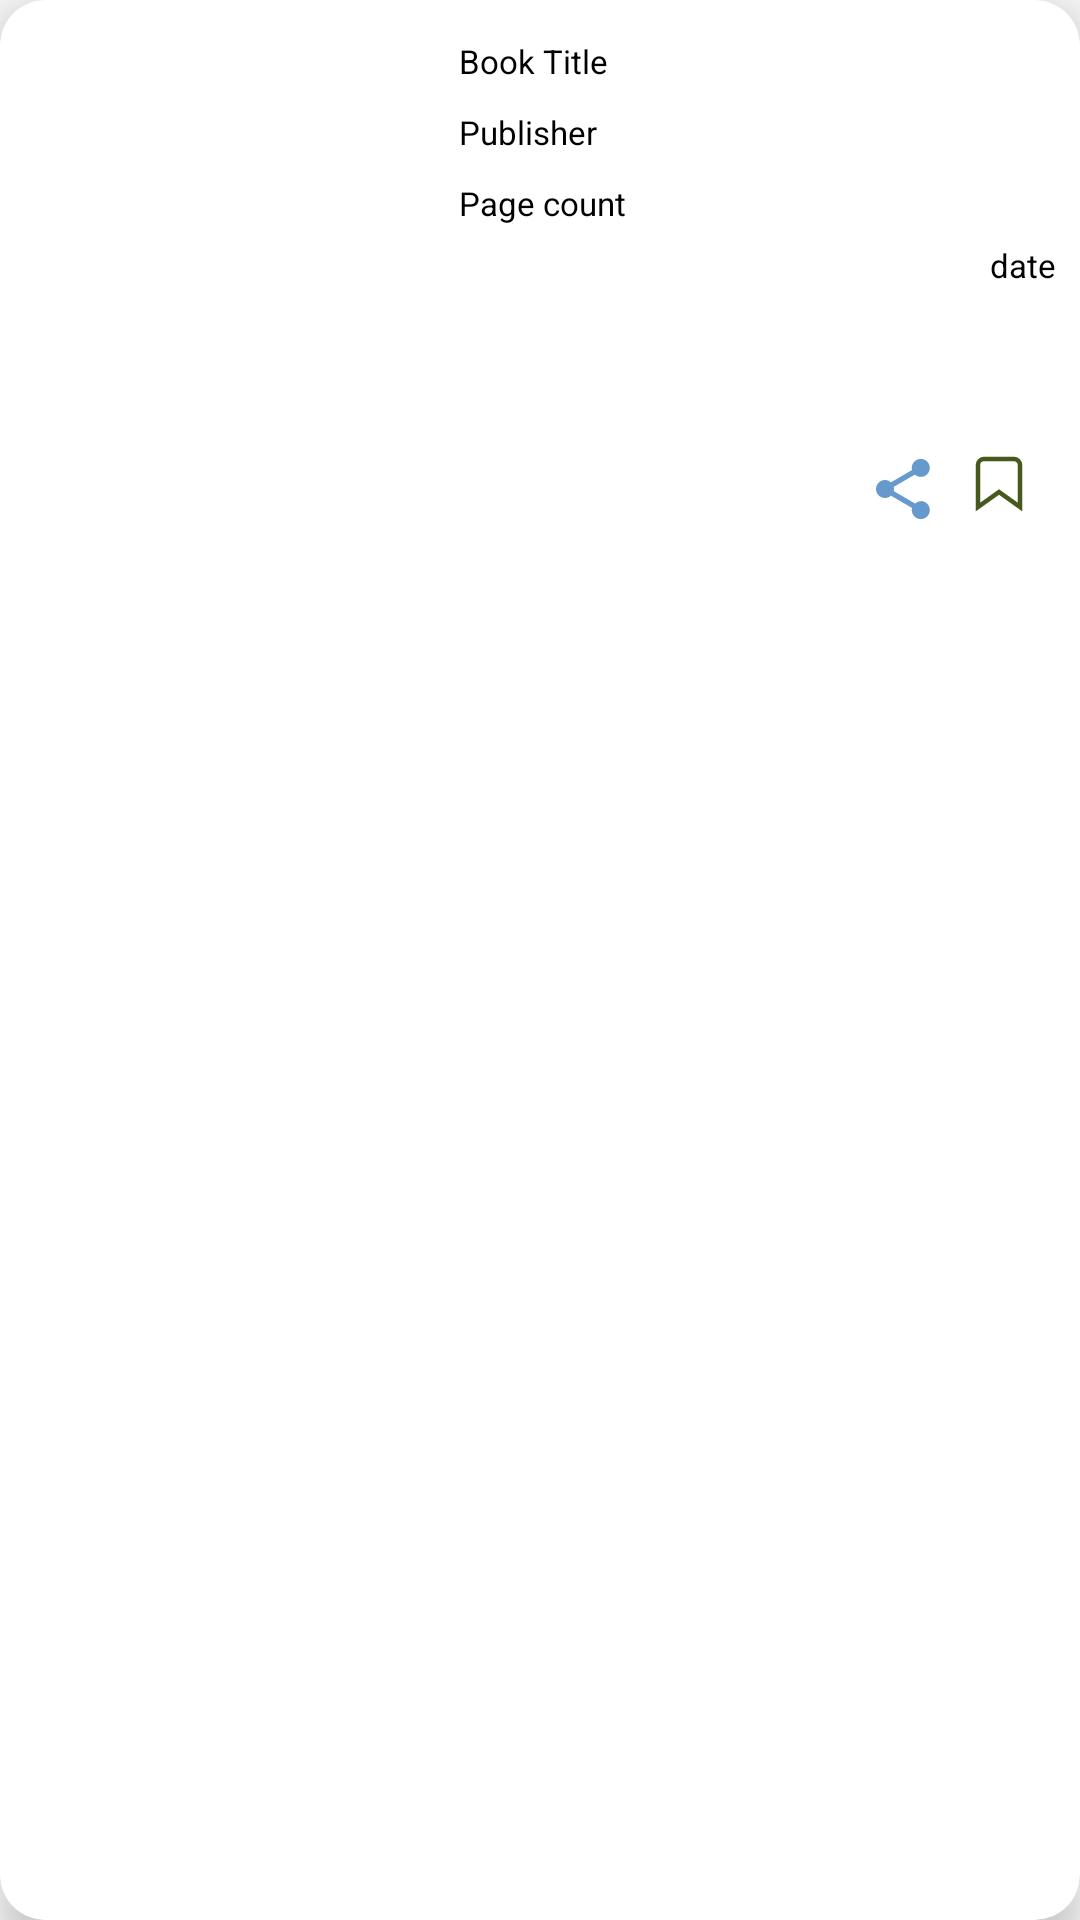

Write the Android layout XML for this screen, with the resource values it uses.
<!-- AndroidManifest.xml: application theme Theme.BookMark -->
<!-- res/layout/book_rv_item.xml -->
<?xml version="1.0" encoding="utf-8"?>
<androidx.cardview.widget.CardView
    xmlns:android="http://schemas.android.com/apk/res/android"
    xmlns:app="http://schemas.android.com/apk/res-auto"
    android:layout_width="match_parent"
    android:layout_height="wrap_content"
    android:layout_margin="4dp"
    app:cardCornerRadius="15dp"
    app:cardElevation="8dp">

    <RelativeLayout
        android:layout_width="match_parent"
        android:layout_height="187dp">

        <ImageView
            android:id="@+id/idIVbook"
            android:layout_width="130dp"
            android:layout_height="160dp"
            android:layout_margin="10dp" />

        <TextView
            android:id="@+id/idTVBookTitle"
            android:layout_width="match_parent"
            android:layout_height="wrap_content"
            android:layout_marginTop="10dp"
            android:layout_toEndOf="@id/idIVbook"
            android:padding="3dp"
            android:text="Book Title"
            android:textColor="@color/black"
            android:textSize="11sp" />

        <TextView
            android:id="@+id/idTVpublisher"
            android:layout_width="match_parent"
            android:layout_height="wrap_content"
            android:layout_below="@id/idTVBookTitle"
            android:layout_marginTop="3dp"
            android:layout_toEndOf="@id/idIVbook"
            android:padding="3dp"
            android:text="Publisher"
            android:textColor="@color/black"
            android:textSize="11sp" />

        <TextView
            android:id="@+id/idTVPageCount"
            android:layout_width="match_parent"
            android:layout_height="wrap_content"
            android:layout_below="@id/idTVpublisher"
            android:layout_marginTop="3dp"
            android:layout_toEndOf="@id/idIVbook"
            android:padding="3dp"
            android:text="Page count"
            android:textColor="@color/black"
            android:textSize="11sp" />

        <TextView
            android:id="@+id/idTVDate"
            android:layout_width="wrap_content"
            android:layout_height="wrap_content"
            android:layout_below="@id/idTVPageCount"
            android:layout_alignParentEnd="true"
            android:layout_marginEnd="5dp"
            android:padding="3dp"
            android:text="date"
            android:textColor="@color/black"
            android:textSize="11sp" />

        <ImageView
            android:id="@+id/idMarkIcon"
            android:layout_width="wrap_content"
            android:layout_height="wrap_content"
            android:layout_alignParentEnd="true"
            android:layout_alignParentBottom="true"
            android:layout_marginEnd="15dp"
            android:layout_marginBottom="12dp"
            android:src="@drawable/ic_bookmark_border"/>

        <ImageView
            android:id="@+id/idIVMoreOptions"
            android:layout_width="wrap_content"
            android:layout_height="wrap_content"
            android:layout_alignParentBottom="true"
            android:layout_toStartOf="@id/idMarkIcon"
            android:layout_marginEnd="8dp"
            android:layout_marginBottom="12dp"
            android:src="@drawable/ic_share" />

    </RelativeLayout>

</androidx.cardview.widget.CardView>
<!-- resources referenced by this layout -->
<resources>
  <!-- drawable ic_bookmark_border (drawable) -->
  <vector xmlns:android="http://schemas.android.com/apk/res/android"
      android:width="24dp"
      android:height="24dp"
      android:viewportWidth="24"
      android:viewportHeight="24">
      <path
          android:strokeColor="#47591D"
          android:strokeWidth="1.5"
          android:pathData="M7,2h10c1.1,0 2,0.9 2,2v14l-7,-5l-7,5V4c0,-1.1 0.9,-2 2,-2z"/>
  </vector>
  <!-- drawable ic_share (drawable) -->
  <vector xmlns:android="http://schemas.android.com/apk/res/android"
      android:width="24dp"
      android:height="24dp"
      android:viewportWidth="24"
      android:viewportHeight="24">
  
      <path
          android:fillColor="#6699CC"
          android:pathData="M18,16.08c-0.76,0 -1.44,0.3 -1.96,0.77L8.91,12.7c0.05,-0.23 0.09,-0.46 0.09,-0.7c0,-0.24 -0.04,-0.47 -0.09,-0.7l7.05,-4.11c0.53,0.48 1.22,0.78 1.97,0.78c1.66,0 3,-1.34 3,-3s-1.34,-3 -3,-3s-3,1.34 -3,3c0,0.24 0.04,0.47 0.09,0.7l-7.05,4.11c-0.53,-0.48 -1.22,-0.78 -1.97,-0.78c-1.66,0 -3,1.34 -3,3s1.34,3 3,3c0.75,0 1.44,-0.3 1.97,-0.78l7.05,4.11c-0.05,0.23 -0.09,0.46 -0.09,0.7c0,1.66 1.34,3 3,3s3,-1.34 3,-3s-1.34,-3 -3,-3z"/>
  </vector>
  <style name="Theme.BookMark" parent="Theme.AppCompat.Light.DarkActionBar" />
  <!-- not gathered from this repository: default colours our renderer supplied (Android Studio template values) -->
  <color name="black">#FF000000</color>
</resources>
